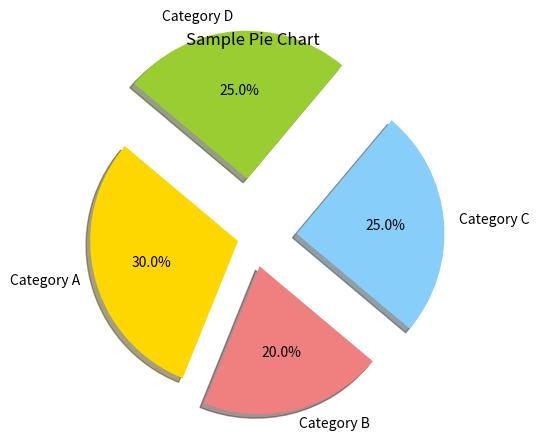

Write Python code to recreate this figure.
import matplotlib.pyplot as plt

# Data to plot
labels = ['Category A', 'Category B', 'Category C', 'Category D']  # Labels for each slice
sizes = [30, 20, 25, 25]  # Values for each slice
colors = ['gold', 'lightcoral', 'lightskyblue', 'yellowgreen']  # Colors for each slice
# explode = (0.1, 0, 0, 0)  # Explode the 1st slice (Category A)
explode = (0.1, 0.2, 0.3, 0.4)  # Explode all slices

# Create the pie chart
plt.pie(sizes, explode=explode, labels=labels, colors=colors, autopct='%1.1f%%',shadow=True, startangle=140)

# Add a title
plt.title('Sample Pie Chart')

# Display the chart
plt.show()
